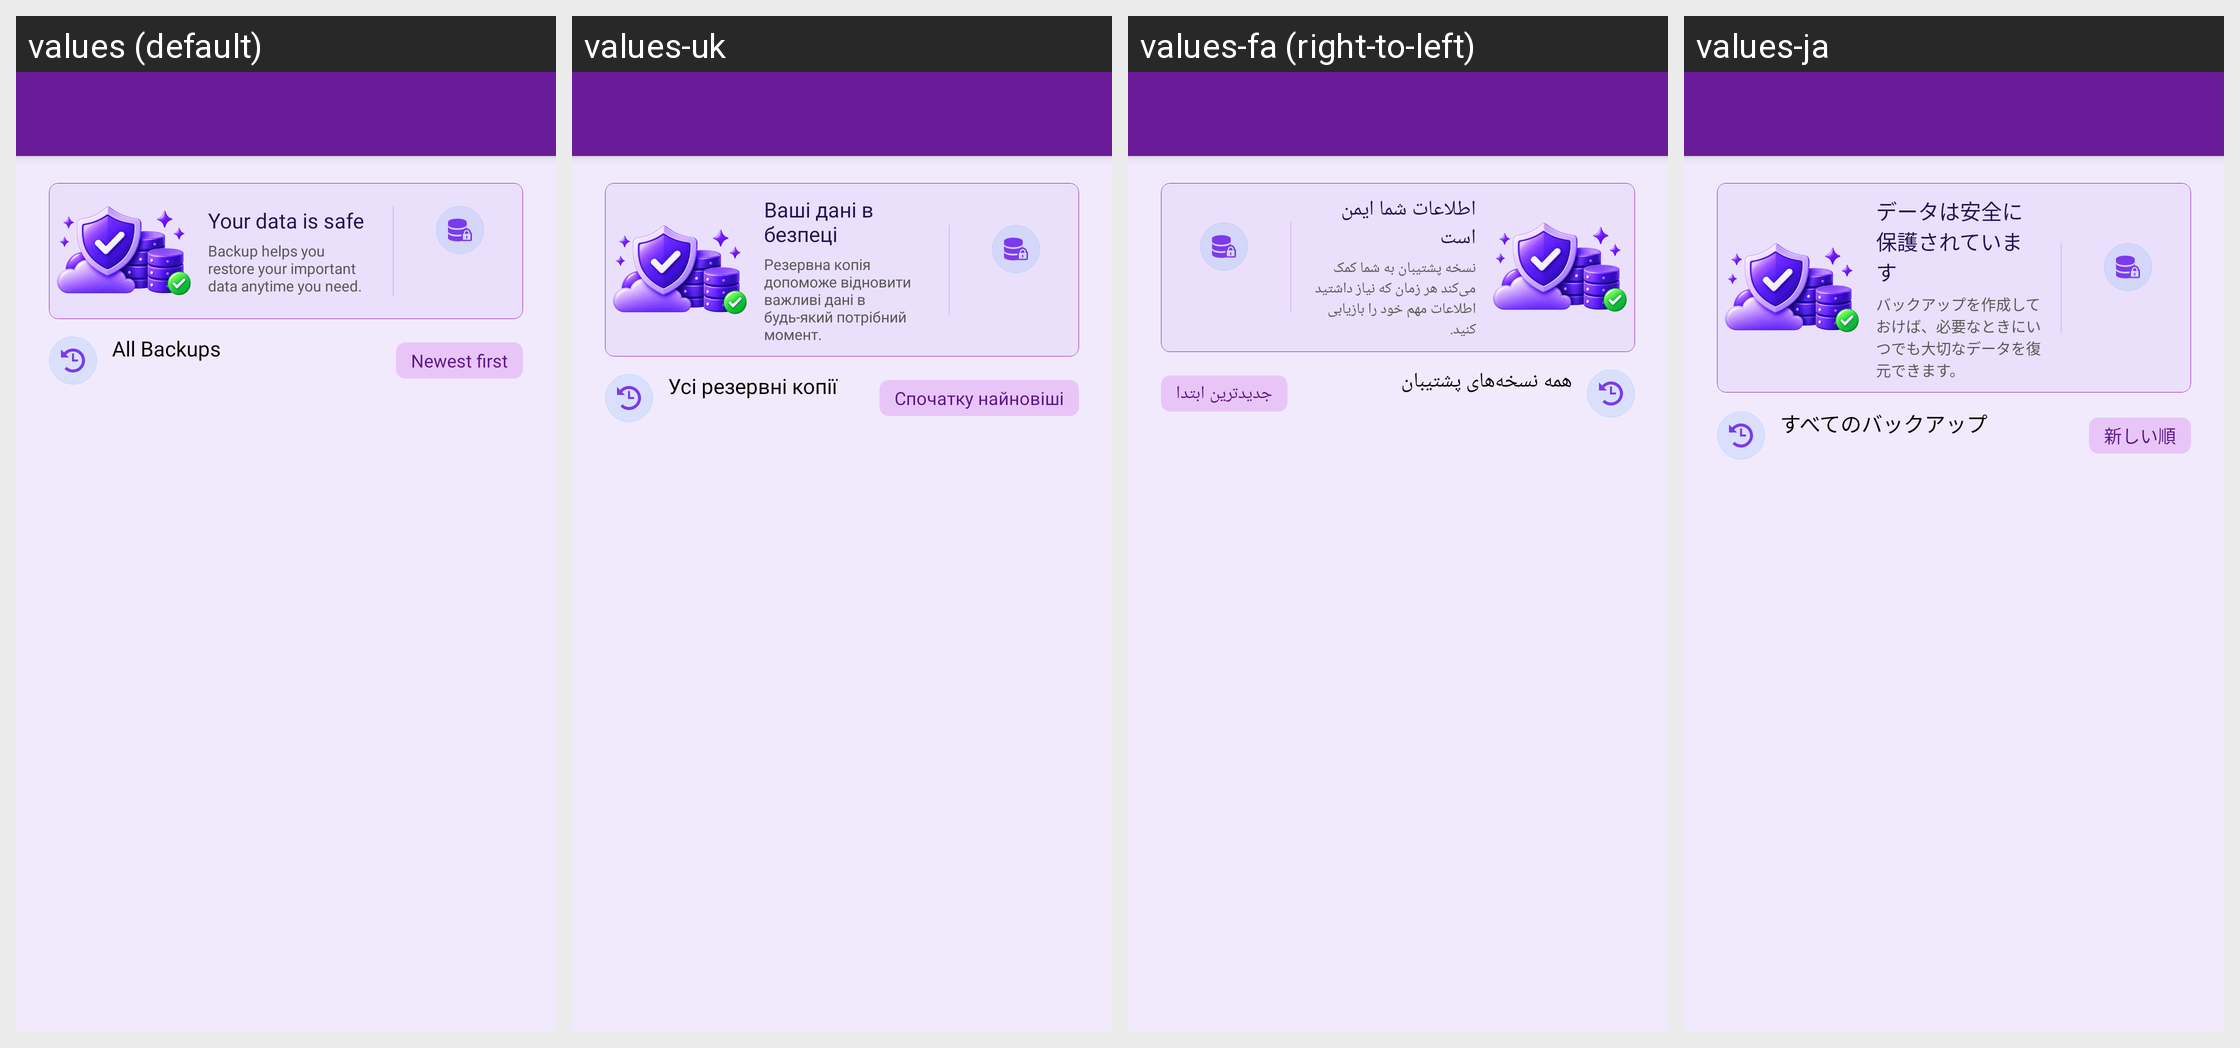

Here is an Android app screen in its default locale and in the app's own translations. Write out the translated-string differences for the strings that appear on this screen.
Android screen res/layout/activity_backup_history.xml rendered under 4 locales, left to right: values (default), values-uk, values-fa (right-to-left), values-ja. Device: Nexus 5 (rendered at 1080×1920; each locale shown at half size, 540×960, under a caption strip naming it); theme Theme.MoneyTracker.
Other locales in the repository, not shown: values-ar, values-bn, values-cs, values-de, values-el, values-es, values-fr, values-hi, values-in, values-it, values-kn, values-ko, values-ml, values-ms, values-pl, values-pt-rBR, values-ro, values-ru, values-ta-rIN, values-te, values-th, values-tr, values-vi, values-zh-rCN, values-zh-rTW.
Strings drawn on this screen, with the default value and each locale's value (text and hints the layout hard-codes, and strings that could not be matched under every locale, appear in the picture but are not listed):

data_safe_restore
  values: Your data is safe
  values-uk: Ваші дані в безпеці
  values-fa: اطلاعات شما ایمن است
  values-ja: データは安全に保護されています

backup_restore_desc
  values: Backup helps you restore your important data anytime you need.
  values-uk: Резервна копія допоможе відновити важливі дані в будь-який потрібний момент.
  values-fa: نسخه پشتیبان به شما کمک می‌کند هر زمان که نیاز داشتید اطلاعات مهم خود را بازیابی کنید.
  values-ja: バックアップを作成しておけば、必要なときにいつでも大切なデータを復元できます。

all_backups
  values: All Backups
  values-uk: Усі резервні копії
  values-fa: همه نسخه‌های پشتیبان
  values-ja: すべてのバックアップ

newest_first
  values: Newest first
  values-uk: Спочатку найновіші
  values-fa: جدیدترین ابتدا
  values-ja: 新しい順
